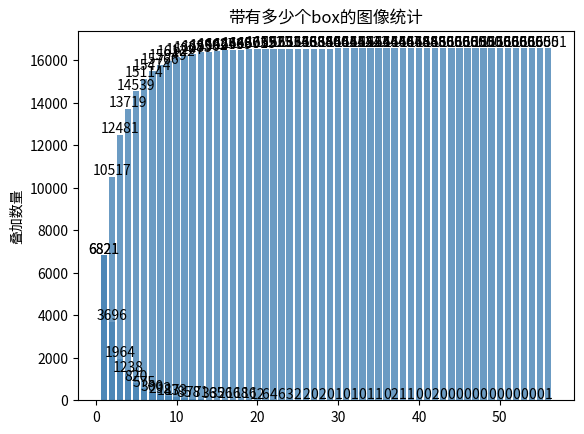

This figure's Python source:
bbox_per_image_count = {1: 6821, 2: 3696, 3: 1964, 4: 1238, 5: 820, 6: 575, 7: 360, 8: 292, 9: 183, 10: 173, 11: 85,
                        12: 78, 13: 71, 14: 36, 15: 35, 16: 26, 17: 16, 18: 18, 19: 16, 20: 12, 21: 6, 22: 4, 23: 6,
                        24: 3, 25: 2, 26: 2, 27: 0, 28: 2, 29: 0, 30: 1, 31: 0, 32: 1, 33: 0, 34: 1, 35: 1, 36: 0,
                        37: 2, 38: 1, 39: 1, 40: 0, 41: 0, 42: 2, 43: 0, 44: 0, 45: 0, 46: 0, 47: 0, 48: 0, 49: 0,
                        50: 0, 51: 0, 52: 0, 53: 0, 54: 0, 55: 0, 56: 1}

import matplotlib.pyplot as plt

x, y = bbox_per_image_count.keys(), bbox_per_image_count.values()
coord = zip(x,y)
plt.bar(x, y, align='center', color='steelblue', alpha=0.8)
plt.ylabel('数量')
plt.title('带有多少个box的图像统计')
for x1, y1 in coord:
    plt.text(x1, y1 + 100, '%s' % round(y1, 1), ha='center')
plt.show()

def sum_y(y):
    cum_y=0
    y_cum=[]
    for i in y:
        cum_y += i
        y_cum.append(cum_y)
    return y_cum


coord_sum = list(zip(x, sum_y(y)))
x, y = zip(*coord_sum)
plt.bar(x, y, align='center', color='steelblue', alpha=0.8)
plt.ylabel('叠加数量')
plt.title('带有多少个box的图像统计')
for x1, y1 in coord_sum:
    plt.text(x1, y1 + 100, '%s' % round(y1, 1), ha='center')
plt.show()



